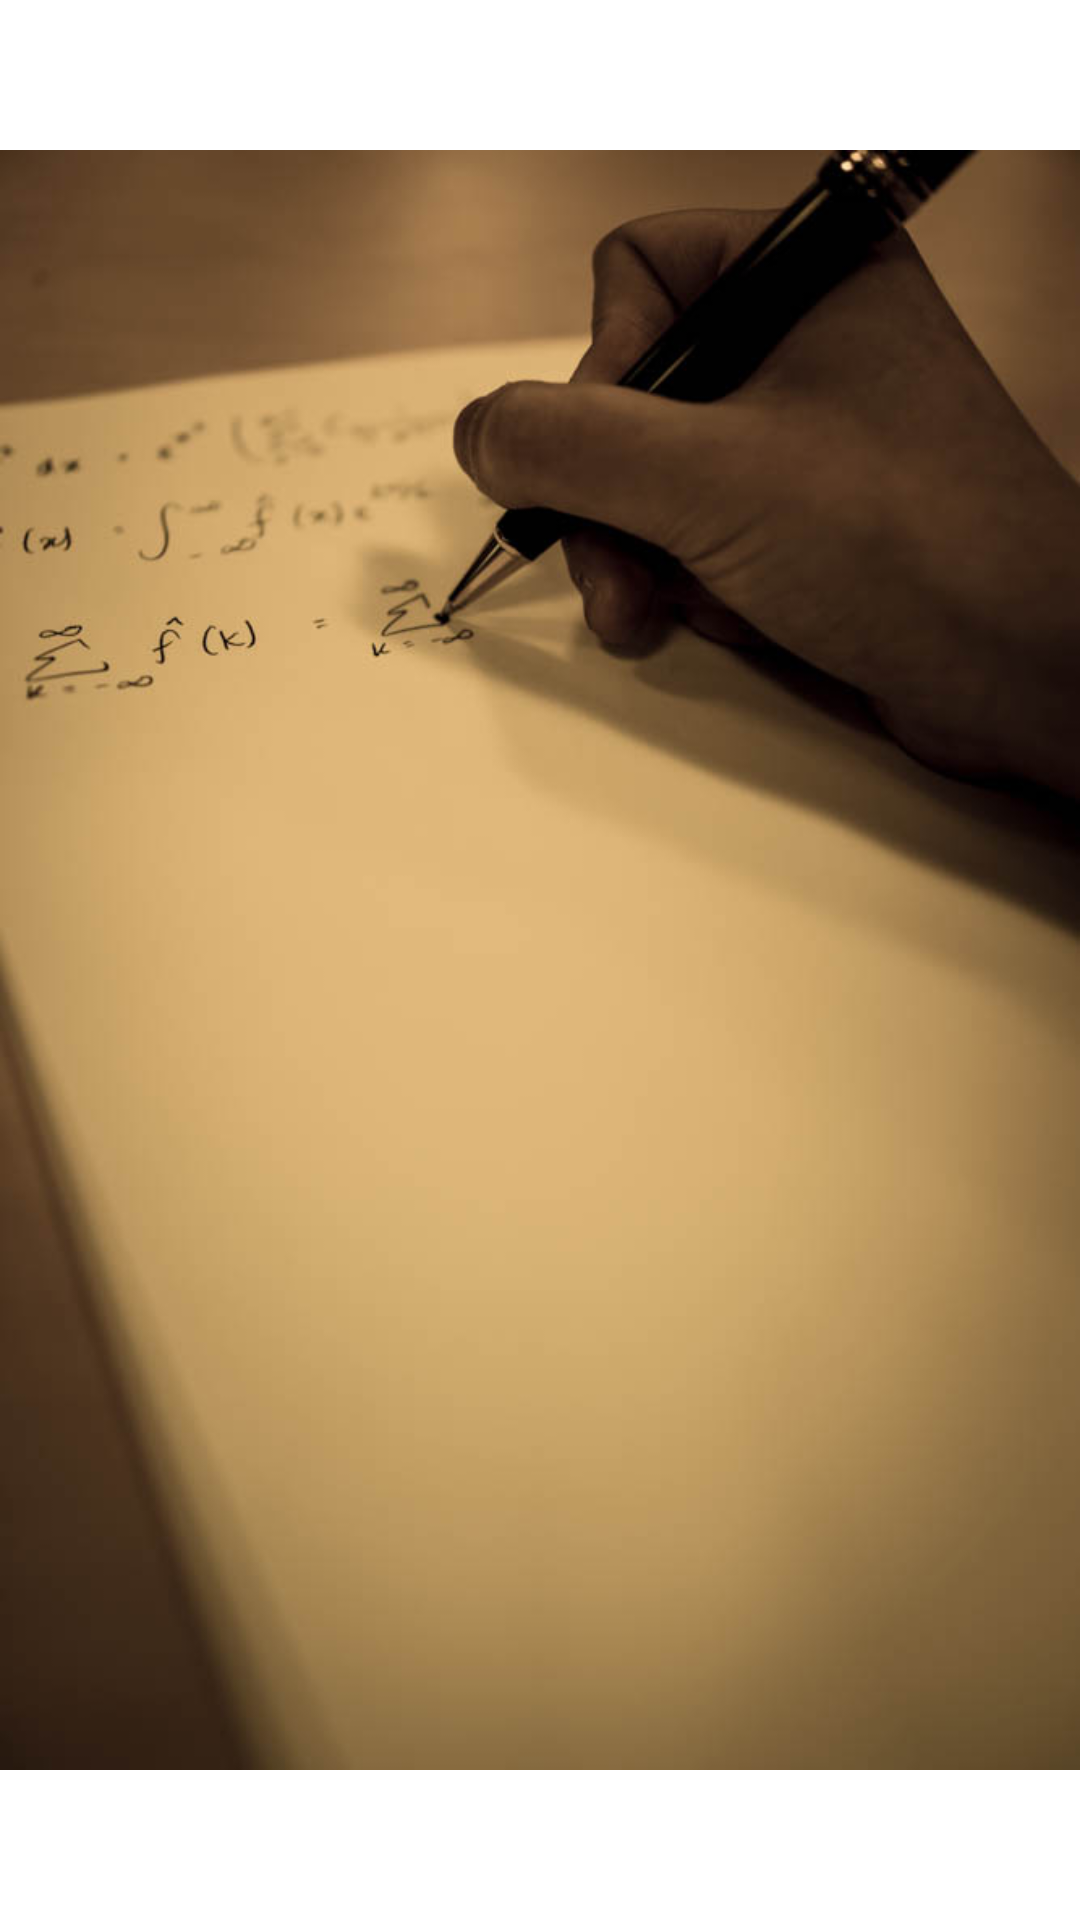

This screen was rendered from an Android layout file. Write that file and the resources it references.
<!-- AndroidManifest.xml: application theme android:Theme.Holo.Light.DarkActionBar -->
<!-- res/layout/start_up.xml -->
<?xml version="1.0" encoding="utf-8"?>
<ImageView xmlns:android="http://schemas.android.com/apk/res/android"
    android:id="@+id/splashscreen"
    android:layout_width="fill_parent"
    android:layout_height="fill_parent"
    android:src="@drawable/cover" >
</ImageView>
<!-- resources referenced by this layout -->
<resources>
  <!-- drawable cover: png bitmap (drawable-hdpi, 171234 bytes) -->
</resources>
